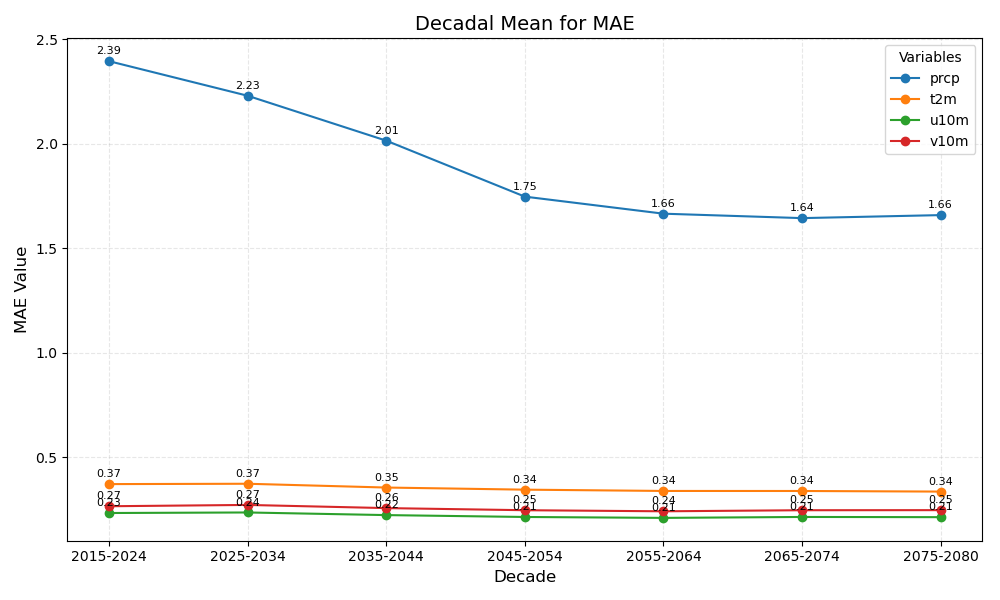

Data behind this chart, as committed beside it:
year_bin	prcp	t2m	u10m	v10m
2015-2024	2.39	0.37	0.23	0.27
2025-2034	2.23	0.37	0.24	0.27
2035-2044	2.01	0.35	0.22	0.26
2045-2054	1.75	0.34	0.21	0.25
2055-2064	1.66	0.34	0.21	0.24
2065-2074	1.64	0.34	0.21	0.25
2075-2080	1.66	0.34	0.21	0.25
